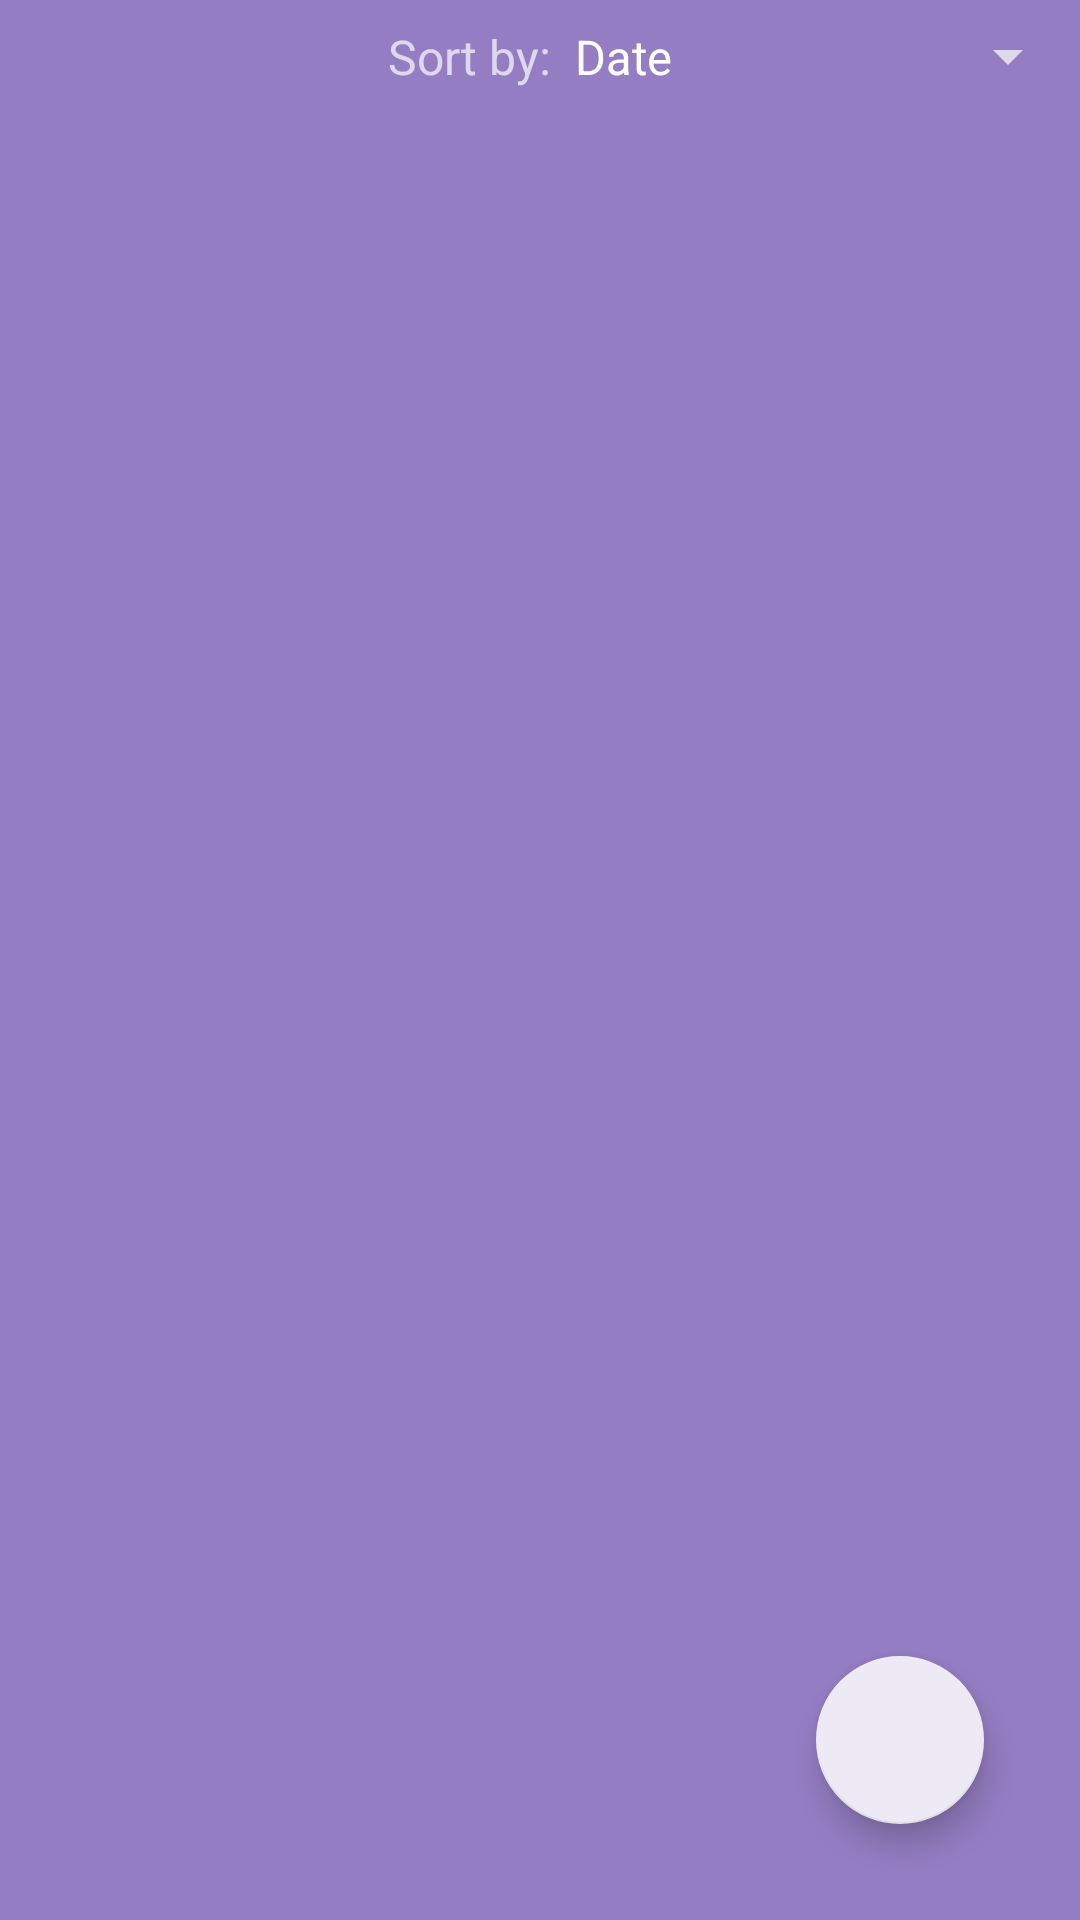

Produce the Android XML layout that renders to this screen, including the resource entries it uses.
<!-- AndroidManifest.xml: application theme AppTheme -->
<!-- res/layout/fragment_run.xml -->
<?xml version="1.0" encoding="utf-8"?>
<layout>

    <data>
        <import type="android.view.View"/>
    </data>

    <androidx.constraintlayout.widget.ConstraintLayout xmlns:android="http://schemas.android.com/apk/res/android"
        xmlns:app="http://schemas.android.com/apk/res-auto"
        xmlns:tools="http://schemas.android.com/tools"
        android:layout_width="match_parent"
        android:layout_height="match_parent">

        <Spinner
            android:id="@+id/spFilter"
            android:layout_width="wrap_content"
            android:layout_height="wrap_content"
            android:entries="@array/filter_options"
            android:paddingTop="8dp"
            android:paddingBottom="8dp"
            app:layout_constraintEnd_toEndOf="parent"
            app:layout_constraintTop_toTopOf="parent" />

        <TextView
            android:id="@+id/tvFilterBy"
            android:layout_width="wrap_content"
            android:layout_height="wrap_content"
            android:text="@string/run_text_sort_by"
            android:textSize="16sp"
            app:layout_constraintBottom_toBottomOf="@+id/spFilter"
            app:layout_constraintEnd_toStartOf="@+id/spFilter"
            app:layout_constraintTop_toTopOf="parent" />

        <androidx.recyclerview.widget.RecyclerView
            android:id="@+id/rvRuns"
            android:layout_width="match_parent"
            android:layout_height="0dp"
            app:layout_constraintBottom_toBottomOf="parent"
            app:layout_constraintEnd_toEndOf="parent"
            app:layout_constraintHorizontal_bias="0.5"
            app:layout_constraintStart_toStartOf="parent"
            app:layout_constraintTop_toBottomOf="@+id/spFilter" />

        <com.google.android.material.floatingactionbutton.FloatingActionButton
            android:id="@+id/fab"
            android:layout_width="wrap_content"
            android:layout_height="wrap_content"
            android:src="@drawable/ic_add_black"
            app:backgroundTint="@color/colorAccent"
            app:fabSize="normal"
            app:rippleColor="@android:color/white"
            android:layout_marginEnd="32dp"
            android:layout_marginBottom="32dp"
            app:layout_constraintBottom_toBottomOf="parent"
            app:layout_constraintEnd_toEndOf="parent"
            app:tint="@android:color/black" />

    </androidx.constraintlayout.widget.ConstraintLayout>
</layout>
<!-- resources referenced by this layout -->
<resources>
  <string-array name="filter_options">
          <item>Date</item>
          <item>Running Time</item>
          <item>Distance</item>
          <item>Average Speed</item>
          <item>Calories Burned</item>
      </string-array>
  
      // Menu Texts
  <color name="colorAccent">#ede9f5</color>
  <string name="run_text_sort_by">Sort by:</string>
  <style name="AppTheme" parent="Theme.MaterialComponents.NoActionBar">
          
          <item name="colorPrimary">@color/md_purple_900</item>
          <item name="colorSecondary">@color/md_purple_500</item>
          <item name="android:colorBackground">@color/md_purple_700</item>
          <item name="colorError">@color/errorColor</item>
  
          
          <item name="colorPrimaryVariant">@android:color/white</item>
          <item name="colorSecondaryVariant">@color/md_purple_400</item>
          
          <item name="colorSurface">@color/md_purple_900</item>
          <item name="colorOnPrimary">@color/md_purple_50</item>
          <item name="colorOnSecondary">@color/md_purple_50</item>
          <item name="colorOnBackground">@color/md_purple_50</item>
          <item name="colorOnError">@android:color/black</item>
          <item name="colorOnSurface">@android:color/white</item>
          <item name="scrimBackground">@color/mtrl_scrim_color</item>
          <item name="textAppearanceHeadline1">@style/TextAppearance.MaterialComponents.Headline1</item>
          <item name="textAppearanceHeadline2">@style/TextAppearance.MaterialComponents.Headline2</item>
          <item name="textAppearanceHeadline3">@style/TextAppearance.MaterialComponents.Headline3</item>
          <item name="textAppearanceHeadline4">@style/TextAppearance.MaterialComponents.Headline4</item>
          <item name="textAppearanceHeadline5">@style/TextAppearance.MaterialComponents.Headline5</item>
          <item name="textAppearanceHeadline6">@style/TextAppearance.MaterialComponents.Headline6</item>
          <item name="textAppearanceSubtitle1">@style/TextAppearance.MaterialComponents.Subtitle1</item>
          <item name="textAppearanceSubtitle2">@style/TextAppearance.MaterialComponents.Subtitle2</item>
          <item name="textAppearanceBody1">@style/TextAppearance.MaterialComponents.Body1</item>
          <item name="textAppearanceBody2">@style/TextAppearance.MaterialComponents.Body2</item>
          <item name="textAppearanceCaption">@style/TextAppearance.MaterialComponents.Caption</item>
          <item name="textAppearanceButton">@style/TextAppearance.MaterialComponents.Button</item>
          <item name="textAppearanceOverline">@style/TextAppearance.MaterialComponents.Overline</item>
  
          <item name="alertDialogTheme">@style/AlertDialogTheme</item>
      </style>
  <color name="md_purple_900">#684e9c</color>
  <color name="md_purple_500">#907fb2</color>
  <color name="md_purple_700">#947dc2</color>
  <color name="errorColor">#D50000</color>
  <color name="md_purple_400">#9e8fbb</color>
  <color name="md_purple_50">#E3DFEB</color>
  <style name="AlertDialogTheme" parent="ThemeOverlay.MaterialComponents.Dialog.Alert">
          <item name="buttonBarPositiveButtonStyle">@style/PositiveButtonStyle</item>
          <item name="buttonBarNegativeButtonStyle">@style/NegativeButtonStyle</item>
      </style>
  <style name="PositiveButtonStyle" parent="Widget.MaterialComponents.Button.TextButton.Dialog">
          <item name="android:textColor">@color/colorAccent</item>
      </style>
  <style name="NegativeButtonStyle" parent="Widget.MaterialComponents.Button.TextButton.Dialog">
          <item name="android:textColor">@color/colorAccent</item>
      </style>
</resources>
